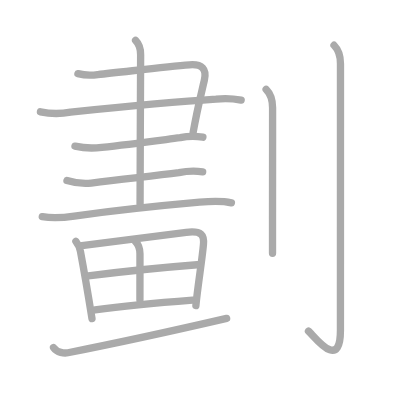
t = 0.00 s
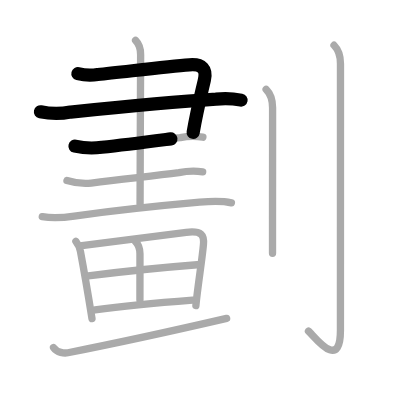
t = 2.75 s
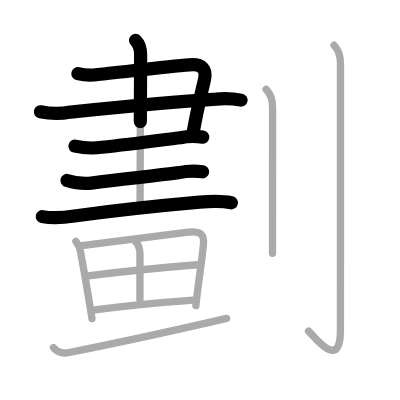
t = 5.50 s
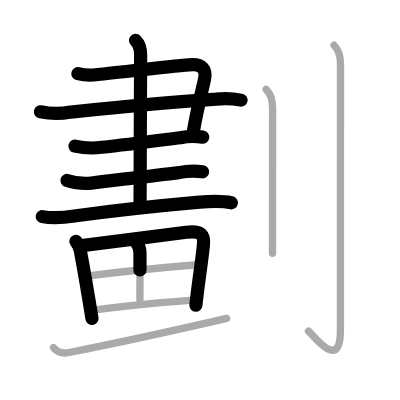
t = 8.50 s
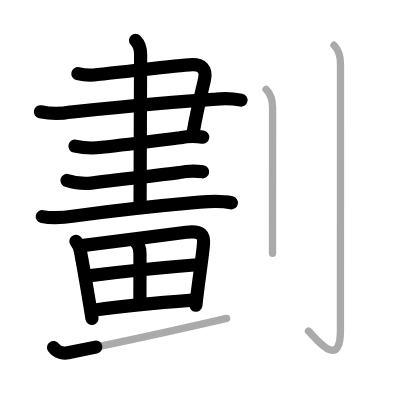
t = 11.25 s
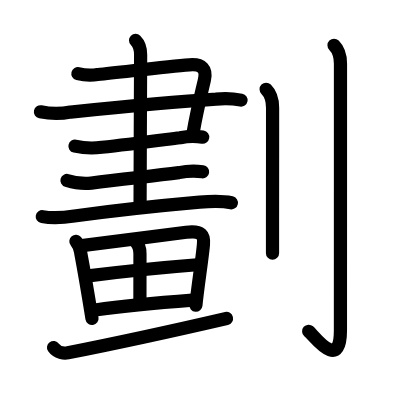
t = 14.00 s

The animated SVG that drew these frames (rendered in a browser with its animation timeline set to each time). Animation: 14 SMIL elements (animate=14); one cycle of 14.00 s.

<?xml version="1.0" standalone="no"?>
<!DOCTYPE svg PUBLIC "-//W3C//DTD SVG 1.1//EN"   "http://www.w3.org/Graphics/SVG/1.1/DTD/svg11.dtd">
<svg width="400px" height="400px"  version="1.1" xmlns="http://www.w3.org/2000/svg">
  <defs>
    <marker id="Triangle" viewBox="0 0 10 10" refX="0" refY="5" markerUnits="strokeWidth" markerWidth="3" style="stroke-opacity:0%;fill:#aaaaaa;" markerHeight="2" orient="auto">
      <path d="M 0 0 L 10 5 L 0 10 z" />
    </marker>
    
    <marker id="Arrow" viewBox="0 0 10 10" refX="5" refY="5" markerUnits="strokeWidth" markerWidth="1.8" style="stroke-opacity:0%;fill:#770000;" markerHeight="2" orient="auto">
      <path d="M 0 4 L 6 4 L 4 1 L 10 5 L 4 9 L 6 6 L 0 6 z" />
        <circle cx="5" cy="5" r="5" />
      </marker>
    
    <marker id="TriangleRed" viewBox="0 0 10 10" refX="0" refY="5" markerUnits="strokeWidth" markerWidth="3" style="stroke-opacity:0%;fill:#CC0000;" markerHeight="2" orient="auto">
      <path d="M 0 0 L 10 5 L 0 10 z" />
    </marker>
    
    <marker id="ArrowRed" viewBox="0 0 10 10" refX="5" refY="5" markerUnits="strokeWidth" markerWidth="1.8" style="stroke-opacity:0%;fill:#CC0000;" markerHeight="2" orient="auto">
      <path d="M 0 4 L 6 4 L 4 1 L 10 5 L 4 9 L 6 6 L 0 6 z" />
        <circle cx="5" cy="5" r="5" />
      </marker>
    
  </defs>
  
  <path style="fill:#ffffff; fill-opacity:100%; fill-rule:evenodd; stroke-width:0;" d="M 0 0 L 400px 0 L 400px 400px L 0 400px L 0 0" />

  <g transform="scale(3.6697247706422 3.6697247706422)">
<path style="fill:none; fill-opacity:0%; fill-rule:evenodd; stroke:#aaaaaa; stroke-opacity:100%; stroke-width: 1.5pt; stroke-linejoin:round; stroke-linecap:round;" d="M21.23 20.07c1.79 0.46 3.59 0.54 5.4 0.24c6.96-0.7 18.65-2.16 25-2.65c3.51-0.27 4.73 1.18 4.07 4.11c-0.72 3.22-1.94 7.86-3.07 14.33"></path>
<path style="fill:none; fill-opacity:0%; fill-rule:evenodd; stroke:#aaaaaa; stroke-opacity:100%; stroke-width: 1.5pt; stroke-linejoin:round; stroke-linecap:round;" d="M11.02 30.47c2.74 0.57 5.47 0.6 8.21 0.07c13.55-1.39 28.61-2.83 39.64-3.52c2.29-0.26 4.58-0.17 6.85 0.27"></path>
<path style="fill:none; fill-opacity:0%; fill-rule:evenodd; stroke:#aaaaaa; stroke-opacity:100%; stroke-width: 1.5pt; stroke-linejoin:round; stroke-linecap:round;" d="M20.43 39.83c2.42 0.54 4.86 0.64 7.32 0.31c7.38-0.77 14.51-1.74 21.36-2.62c2.05-0.45 4.1-0.49 6.18-0.14"></path>
<path style="fill:none; fill-opacity:0%; fill-rule:evenodd; stroke:#aaaaaa; stroke-opacity:100%; stroke-width: 1.5pt; stroke-linejoin:round; stroke-linecap:round;" d="M18.25 49.18c2.16 0.66 4.38 0.99 6.62 0.71c9.01-1.14 16.54-1.89 23.89-2.84c2.14-0.45 4.3-0.53 6.47-0.24"></path>
<path style="fill:none; fill-opacity:0%; fill-rule:evenodd; stroke:#aaaaaa; stroke-opacity:100%; stroke-width: 1.5pt; stroke-linejoin:round; stroke-linecap:round;" d="M11.52 59.03c3.23 0.6 5.83 0.3 8.73-0.16C30.82 57.44 44.12 56 54.39 55.1c2.94-0.26 5.74-0.47 8.67 0.17"></path>
<path style="fill:none; fill-opacity:0%; fill-rule:evenodd; stroke:#aaaaaa; stroke-opacity:100%; stroke-width: 1.5pt; stroke-linejoin:round; stroke-linecap:round;" d="M36.94 11c1.03 1.03 1.38 2.62 1.38 3.9c0 0.9-0.15 34.6-0.15 40.67"></path>
<path style="fill:none; fill-opacity:0%; fill-rule:evenodd; stroke:#aaaaaa; stroke-opacity:100%; stroke-width: 1.5pt; stroke-linejoin:round; stroke-linecap:round;" d="M20.68 65.76c0.66 0.8 1.05 1.71 1.24 2.73c1.2 6.39 2.2 12.39 3.15 18.32"></path>
<path style="fill:none; fill-opacity:0%; fill-rule:evenodd; stroke:#aaaaaa; stroke-opacity:100%; stroke-width: 1.5pt; stroke-linejoin:round; stroke-linecap:round;" d="M22.31 66.92c8.87-1.07 21.53-2.78 28.44-3.62c4.28-0.52 4.91 0.78 4.69 3.33c-0.34 3.94-1.63 11.94-2.06 16.64"></path>
<path style="fill:none; fill-opacity:0%; fill-rule:evenodd; stroke:#aaaaaa; stroke-opacity:100%; stroke-width: 1.5pt; stroke-linejoin:round; stroke-linecap:round;" d="M36.88 65.75c0.81 0.81 1.26 2 1.26 3.37c0 3.48-0.01 10.17-0.01 12.63"></path>
<path style="fill:none; fill-opacity:0%; fill-rule:evenodd; stroke:#aaaaaa; stroke-opacity:100%; stroke-width: 1.5pt; stroke-linejoin:round; stroke-linecap:round;" d="M24.06 75.17c7.33-0.91 18.81-2.17 29.68-3.02"></path>
<path style="fill:none; fill-opacity:0%; fill-rule:evenodd; stroke:#aaaaaa; stroke-opacity:100%; stroke-width: 1.5pt; stroke-linejoin:round; stroke-linecap:round;" d="M25.89 84.46c7.73-1.08 18.18-2.03 26.57-2.66"></path>
<path style="fill:none; fill-opacity:0%; fill-rule:evenodd; stroke:#aaaaaa; stroke-opacity:100%; stroke-width: 1.5pt; stroke-linejoin:round; stroke-linecap:round;" d="M14.59 94.7c1.02 1.43 2.9 1.63 3.92 1.43c13.87-2.75 31.99-6.75 43.25-9.36"></path>
<path style="fill:none; fill-opacity:0%; fill-rule:evenodd; stroke:#aaaaaa; stroke-opacity:100%; stroke-width: 1.5pt; stroke-linejoin:round; stroke-linecap:round;" d="M72.52 24.33c1.33 1.33 1.76 3.17 1.76 5.02c0 9.71-0.01 21.89-0.02 30.4c0 4.26 0 7.6 0 9.25"></path>
<path style="fill:none; fill-opacity:0%; fill-rule:evenodd; stroke:#aaaaaa; stroke-opacity:100%; stroke-width: 1.5pt; stroke-linejoin:round; stroke-linecap:round;" d="M91.02 12.33c1.14 1.14 1.76 2.79 1.76 5.02c0 14.56-0.01 67.66-0.01 72.62c0 11.53-7.21 1.5-8.71 0.25"></path>

<path style="fill:none; fill-opacity:0%; fill-rule:evenodd; stroke:#000000; stroke-opacity:100%; stroke-width: 2.7pt; stroke-linejoin:round; stroke-linecap:round;" d="M21.23 20.07c1.79 0.46 3.59 0.54 5.4 0.24c6.96-0.7 18.65-2.16 25-2.65c3.51-0.27 4.73 1.18 4.07 4.11c-0.72 3.22-1.94 7.86-3.07 14.33" pathLength="100" stroke-dashoffset="100" stroke-dasharray="100 105"><animate id="dashAnim1" attributeName="stroke-dashoffset" from="100" to="0" dur="1s" calcMode="linear" fill="freeze"/></path>
<path style="fill:none; fill-opacity:0%; fill-rule:evenodd; stroke:#000000; stroke-opacity:100%; stroke-width: 2.7pt; stroke-linejoin:round; stroke-linecap:round;" d="M11.02 30.47c2.74 0.57 5.47 0.6 8.21 0.07c13.55-1.39 28.61-2.83 39.64-3.52c2.29-0.26 4.58-0.17 6.85 0.27" pathLength="100" stroke-dashoffset="100" stroke-dasharray="100 105"><animate id="dashAnim2" attributeName="stroke-dashoffset" from="100" to="0" dur="1s" calcMode="linear" begin="dashAnim1.end" fill="freeze"/></path>
<path style="fill:none; fill-opacity:0%; fill-rule:evenodd; stroke:#000000; stroke-opacity:100%; stroke-width: 2.7pt; stroke-linejoin:round; stroke-linecap:round;" d="M20.43 39.83c2.42 0.54 4.86 0.64 7.32 0.31c7.38-0.77 14.51-1.74 21.36-2.62c2.05-0.45 4.1-0.49 6.18-0.14" pathLength="100" stroke-dashoffset="100" stroke-dasharray="100 105"><animate id="dashAnim3" attributeName="stroke-dashoffset" from="100" to="0" dur="1s" calcMode="linear" begin="dashAnim2.end" fill="freeze"/></path>
<path style="fill:none; fill-opacity:0%; fill-rule:evenodd; stroke:#000000; stroke-opacity:100%; stroke-width: 2.7pt; stroke-linejoin:round; stroke-linecap:round;" d="M18.25 49.18c2.16 0.66 4.38 0.99 6.62 0.71c9.01-1.14 16.54-1.89 23.89-2.84c2.14-0.45 4.3-0.53 6.47-0.24" pathLength="100" stroke-dashoffset="100" stroke-dasharray="100 105"><animate id="dashAnim4" attributeName="stroke-dashoffset" from="100" to="0" dur="1s" calcMode="linear" begin="dashAnim3.end" fill="freeze"/></path>
<path style="fill:none; fill-opacity:0%; fill-rule:evenodd; stroke:#000000; stroke-opacity:100%; stroke-width: 2.7pt; stroke-linejoin:round; stroke-linecap:round;" d="M11.52 59.03c3.23 0.6 5.83 0.3 8.73-0.16C30.82 57.44 44.12 56 54.39 55.1c2.94-0.26 5.74-0.47 8.67 0.17" pathLength="100" stroke-dashoffset="100" stroke-dasharray="100 105"><animate id="dashAnim5" attributeName="stroke-dashoffset" from="100" to="0" dur="1s" calcMode="linear" begin="dashAnim4.end" fill="freeze"/></path>
<path style="fill:none; fill-opacity:0%; fill-rule:evenodd; stroke:#000000; stroke-opacity:100%; stroke-width: 2.7pt; stroke-linejoin:round; stroke-linecap:round;" d="M36.94 11c1.03 1.03 1.38 2.62 1.38 3.9c0 0.9-0.15 34.6-0.15 40.67" pathLength="100" stroke-dashoffset="100" stroke-dasharray="100 105"><animate id="dashAnim6" attributeName="stroke-dashoffset" from="100" to="0" dur="1s" calcMode="linear" begin="dashAnim5.end" fill="freeze"/></path>
<path style="fill:none; fill-opacity:0%; fill-rule:evenodd; stroke:#000000; stroke-opacity:100%; stroke-width: 2.7pt; stroke-linejoin:round; stroke-linecap:round;" d="M20.68 65.76c0.66 0.8 1.05 1.71 1.24 2.73c1.2 6.39 2.2 12.39 3.15 18.32" pathLength="100" stroke-dashoffset="100" stroke-dasharray="100 105"><animate id="dashAnim7" attributeName="stroke-dashoffset" from="100" to="0" dur="1s" calcMode="linear" begin="dashAnim6.end" fill="freeze"/></path>
<path style="fill:none; fill-opacity:0%; fill-rule:evenodd; stroke:#000000; stroke-opacity:100%; stroke-width: 2.7pt; stroke-linejoin:round; stroke-linecap:round;" d="M22.31 66.92c8.87-1.07 21.53-2.78 28.44-3.62c4.28-0.52 4.91 0.78 4.69 3.33c-0.34 3.94-1.63 11.94-2.06 16.64" pathLength="100" stroke-dashoffset="100" stroke-dasharray="100 105"><animate id="dashAnim8" attributeName="stroke-dashoffset" from="100" to="0" dur="1s" calcMode="linear" begin="dashAnim7.end" fill="freeze"/></path>
<path style="fill:none; fill-opacity:0%; fill-rule:evenodd; stroke:#000000; stroke-opacity:100%; stroke-width: 2.7pt; stroke-linejoin:round; stroke-linecap:round;" d="M36.88 65.75c0.81 0.81 1.26 2 1.26 3.37c0 3.48-0.01 10.17-0.01 12.63" pathLength="100" stroke-dashoffset="100" stroke-dasharray="100 105"><animate id="dashAnim9" attributeName="stroke-dashoffset" from="100" to="0" dur="1s" calcMode="linear" begin="dashAnim8.end" fill="freeze"/></path>
<path style="fill:none; fill-opacity:0%; fill-rule:evenodd; stroke:#000000; stroke-opacity:100%; stroke-width: 2.7pt; stroke-linejoin:round; stroke-linecap:round;" d="M24.06 75.17c7.33-0.91 18.81-2.17 29.68-3.02" pathLength="100" stroke-dashoffset="100" stroke-dasharray="100 105"><animate id="dashAnim10" attributeName="stroke-dashoffset" from="100" to="0" dur="1s" calcMode="linear" begin="dashAnim9.end" fill="freeze"/></path>
<path style="fill:none; fill-opacity:0%; fill-rule:evenodd; stroke:#000000; stroke-opacity:100%; stroke-width: 2.7pt; stroke-linejoin:round; stroke-linecap:round;" d="M25.89 84.46c7.73-1.08 18.18-2.03 26.57-2.66" pathLength="100" stroke-dashoffset="100" stroke-dasharray="100 105"><animate id="dashAnim11" attributeName="stroke-dashoffset" from="100" to="0" dur="1s" calcMode="linear" begin="dashAnim10.end" fill="freeze"/></path>
<path style="fill:none; fill-opacity:0%; fill-rule:evenodd; stroke:#000000; stroke-opacity:100%; stroke-width: 2.7pt; stroke-linejoin:round; stroke-linecap:round;" d="M14.59 94.7c1.02 1.43 2.9 1.63 3.92 1.43c13.87-2.75 31.99-6.75 43.25-9.36" pathLength="100" stroke-dashoffset="100" stroke-dasharray="100 105"><animate id="dashAnim12" attributeName="stroke-dashoffset" from="100" to="0" dur="1s" calcMode="linear" begin="dashAnim11.end" fill="freeze"/></path>
<path style="fill:none; fill-opacity:0%; fill-rule:evenodd; stroke:#000000; stroke-opacity:100%; stroke-width: 2.7pt; stroke-linejoin:round; stroke-linecap:round;" d="M72.52 24.33c1.33 1.33 1.76 3.17 1.76 5.02c0 9.71-0.01 21.89-0.02 30.4c0 4.26 0 7.6 0 9.25" pathLength="100" stroke-dashoffset="100" stroke-dasharray="100 105"><animate id="dashAnim13" attributeName="stroke-dashoffset" from="100" to="0" dur="1s" calcMode="linear" begin="dashAnim12.end" fill="freeze"/></path>
<path style="fill:none; fill-opacity:0%; fill-rule:evenodd; stroke:#000000; stroke-opacity:100%; stroke-width: 2.7pt; stroke-linejoin:round; stroke-linecap:round;" d="M91.02 12.33c1.14 1.14 1.76 2.79 1.76 5.02c0 14.56-0.01 67.66-0.01 72.62c0 11.53-7.21 1.5-8.71 0.25" pathLength="100" stroke-dashoffset="100" stroke-dasharray="100 105"><animate id="dashAnim14" attributeName="stroke-dashoffset" from="100" to="0" dur="1s" calcMode="linear" begin="dashAnim13.end" fill="freeze"/></path>

</g>

</svg>  
          
